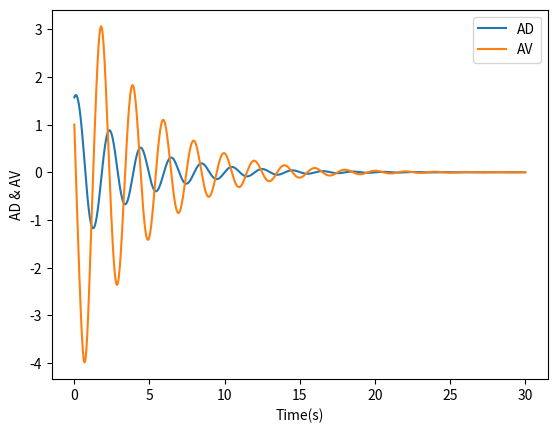
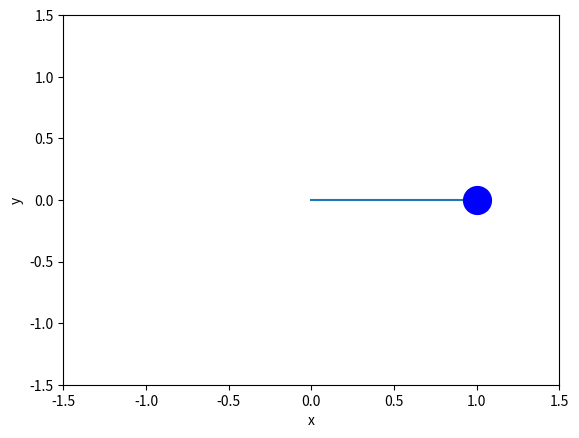

Write Python code to recreate these figures, in order.
# -*- coding: utf-8 -*-
#!/usr/bin/env python3

"""
    Ограничиваясь тремя членами ряда Фурье, исследовать зависимость 
    амплитуд гармоник а1, а2 и а3 от длины нити подвеса при амплитуде колебаний равной pi/2. 
"""

import math
import numpy as np
from scipy.integrate import solve_ivp
import matplotlib.pyplot as plt
import matplotlib.animation as animation

st = 0.0                 # Start time
et = 30.0                # End time
ts = 0.01                # Time step
g = 9.81                 # Gravity
L = 1                    # Length
b = 0.5                  # ?
m = 1                    # Mass
theta1_ini = np.pi/2     # Amplitude
theta2_ini = 1           # Angular vecolity

def sim_pen_q(t, theta):
    dtheta2_dt = (-b/m)*theta[1] + (-g/L)*np.sin(theta[0])
    dtheta1_dt = theta[1]
    return [dtheta1_dt, dtheta2_dt]

theta_ini = [theta1_ini, theta2_ini]

t_span = [st, et+ts]
t = np.arange(st, et+ts, ts)

sim_points = len(t)
l = np.arange(0, sim_points, 1)

theta_both = solve_ivp(sim_pen_q, t_span, theta_ini, t_eval = t)
theta1 = theta_both.y[0,:]
theta2 = theta_both.y[1,:]

plt.plot(t, theta1, label = 'AD')
plt.plot(t, theta2, label = 'AV')
plt.xlabel('Time(s)')
plt.ylabel('AD & AV')
plt.legend()
plt.show()

x = L*np.sin(theta1)
y = -L*np.cos(theta1)

fig =  plt.figure()
plt.xlim(-L-0.5, L+0.5)
plt.ylim(-L-0.5, L+0.5)

v, = plt.plot( [0, x[0]], [0, y[0]] )
b, = plt.plot(x[0], y[0], 'bo', markersize = 20)

def animate(i):
    b.set_data(x[i],y[i])
    v.set_data([0, x[i]], [0, y[i]])
    
plt.xlabel('x')
plt.ylabel('y')

anim = animation.FuncAnimation(fig, animate, frames = 1024, interval = 10)

plt.show()